Run: headless pygame with SDL's dummy video driver; simulated clock (each Clock.tick advances the game by its frame time, no real sleeping); random seed 0; keys injected as events and as key.get_pressed() state; mouse plan: one left click at the window centre at the start of phase 2, then a move to the lower-right quarter at the start of phase 3.
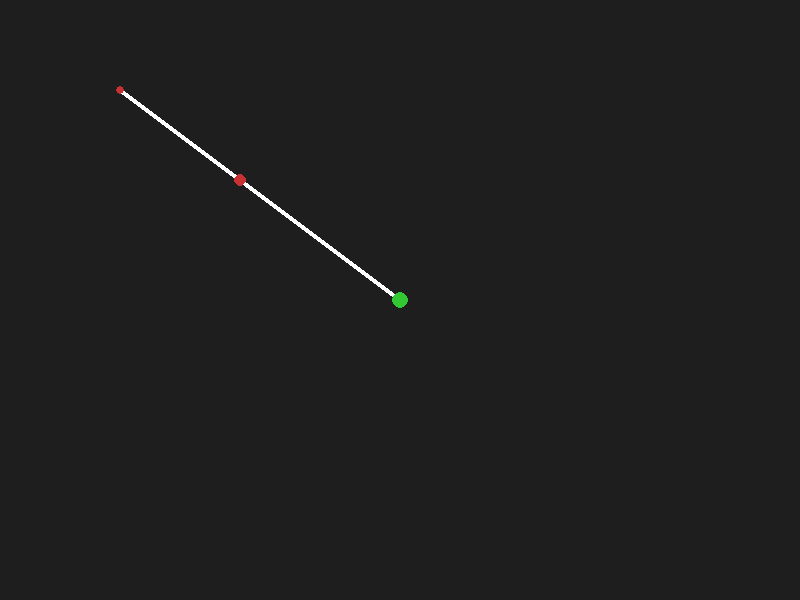
Frame 1 of 4 · flips 1–60 · no input
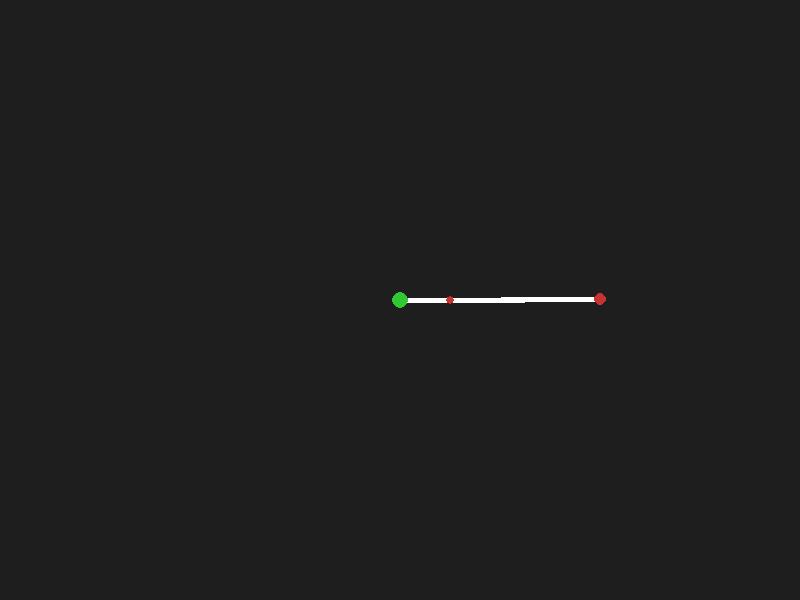
Frame 2 of 4 · flips 61–180 · clicked the window centre · tapped SPACE, RETURN · held RIGHT (→), D
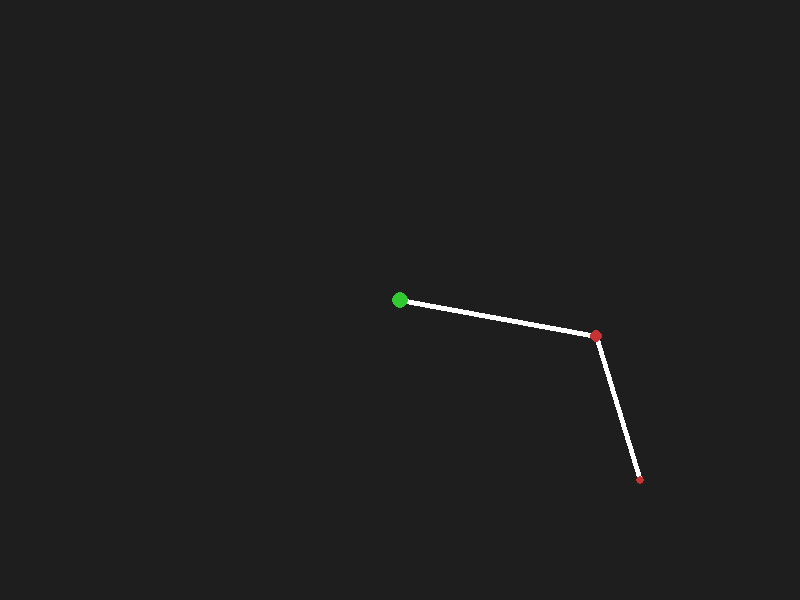
Frame 3 of 4 · flips 181–300 · moved the mouse to the lower-right quarter · held DOWN (↓), S
Frame 4 of 4 · flips 301–420 · held LEFT (←), A, UP (↑), W · screen unchanged from frame 3, image omitted

The pygame program that drew these frames:

import pygame
import math

# --- CONFIGURATION ---
WIDTH, HEIGHT = 800, 600
L1 = 200  # Length of shoulder-to-elbow
L2 = 150  # Length of elbow-to-hand
ORIGIN = (WIDTH // 2, HEIGHT // 2) # Base of the robot (center of screen)

# Colors
BLACK = (30, 30, 30)
WHITE = (255, 255, 255)
RED = (200, 50, 50)
GREEN = (50, 200, 50)

class RobotArm:
    def __init__(self):
        self.theta1 = 0.0 # Shoulder angle
        self.theta2 = 0.0 # Elbow angle

    def update(self, target_x, target_y):
        """
        Calculates the joint angles (Inverse Kinematics) 
        to reach the target (x, y).
        """
        # Coordinate Shift: Make the base (0,0) relative to the arm, not the screen
        dx = target_x - ORIGIN[0]
        dy = target_y - ORIGIN[1]

        # Distance Calculation (Hypotenuse)
        dist = math.sqrt(dx**2 + dy**2)

        # SAFETY CLAMP: If target is further than arm can reach, 
        # scale the vector back so the arm doesn't "break"
        max_reach = L1 + L2
        if dist > max_reach:
            scale = max_reach / dist
            dx *= scale
            dy *= scale
            dist = max_reach # Cap the distance for the math below

        # THE MATH: Law of Cosines

        
        try:
            cos_theta2 = (dx**2 + dy**2 - L1**2 - L2**2) / (2 * L1 * L2)
            
            # Clamp value to [-1, 1] to handle floating point errors
            cos_theta2 = max(-1.0, min(1.0, cos_theta2))
            
            self.theta2 = math.acos(cos_theta2) # This gives the elbow angle inside the triangle

            # Calculate Shoulder Angle (theta1)

            k1 = L1 + L2 * math.cos(self.theta2)
            k2 = L2 * math.sin(self.theta2)
            
            self.theta1 = math.atan2(dy, dx) - math.atan2(k2, k1)

        except ValueError:
            pass # Math error (shouldn't happen with the clamp above)

    def draw(self, surface):
        # Forward Kinematics: Calculate (x,y) of joints to draw lines
        
        # Joint 1 (Shoulder/Base)
        x0, y0 = ORIGIN
        
        # Joint 2 (Elbow)
        x1 = x0 + L1 * math.cos(self.theta1)
        y1 = y0 + L1 * math.sin(self.theta1)
        
        # End Effector (Hand)
        # Angle is sum of theta1 + theta2
        x2 = x1 + L2 * math.cos(self.theta1 + self.theta2)
        y2 = y1 + L2 * math.sin(self.theta1 + self.theta2)

        # Draw Links
        pygame.draw.line(surface, WHITE, (x0, y0), (x1, y1), 5)
        pygame.draw.line(surface, WHITE, (x1, y1), (x2, y2), 5)
        
        # Draw Joints
        pygame.draw.circle(surface, GREEN, (int(x0), int(y0)), 8)
        pygame.draw.circle(surface, RED, (int(x1), int(y1)), 6)
        pygame.draw.circle(surface, RED, (int(x2), int(y2)), 4)

# --- MAIN LOOP ---
pygame.init()
screen = pygame.display.set_mode((WIDTH, HEIGHT))
pygame.display.set_caption("Robot Arm - Python Prototype")
clock = pygame.time.Clock()

arm = RobotArm()

running = True
while running:
    screen.fill(BLACK)
    
    # Event Handling
    for event in pygame.event.get():
        if event.type == pygame.QUIT:
            running = False

    # Logic
    mouse_x, mouse_y = pygame.mouse.get_pos()
    arm.update(mouse_x, mouse_y)
    
    # Render
    arm.draw(screen)
    
    pygame.display.flip() 
    
    clock.tick(30) 

pygame.quit()
